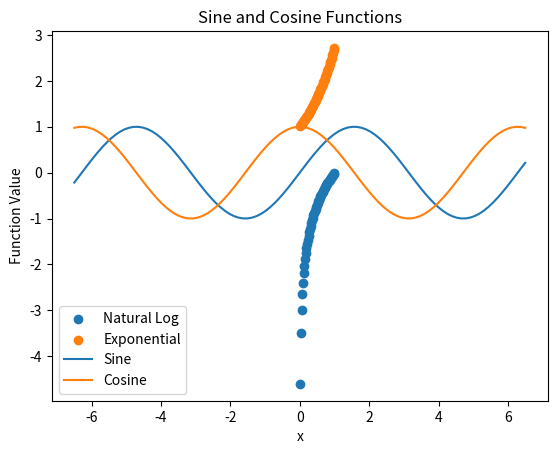

Recreate this plot in Python.
import numpy as np
import matplotlib.pyplot as plt

x = np.linspace(0.01, 1, 50)

y = np.log(x)
z = np.exp(x)

plt.scatter(x, y, label='Natural Log')
plt.scatter(x, z, label='Exponential')

plt.xlabel("x")
plt.ylabel("Function Value")
plt.title("Natural Log and Exponential Functions")

plt.legend(loc='lower right')

plt.show()

import numpy as np
import matplotlib.pyplot as plt

x = np.linspace(-6.5, 6.5, 100)

y_sin = np.sin(x)
y_cos = np.cos(x)

plt.plot(x, y_sin, label='Sine')
plt.plot(x, y_cos, label='Cosine')

plt.xlabel("x")
plt.ylabel("Function Value")
plt.title("Sine and Cosine Functions")

plt.legend(loc='lower left')

plt.show()

import numpy as np
import math as math
np.random.seed(100) # Set the seed for the random number generator
rho, sigma_x, sigma_y = -.4, 3, 2 # Variance-Covariance Parameters
vcv = np.array([[sigma_x**2, rho*sigma_x*sigma_y],
                [rho*sigma_x*sigma_y,sigma_y**2]]) # VCV Matrix
mu = np.array([-1,2]) # Population averages
sample = np.random.multivariate_normal(mu,vcv,200) # Multivariate normal draws
x = sample[:,0]
y = sample[:,1]

#############################################################################


import numpy as np
import matplotlib.pyplot as plt
